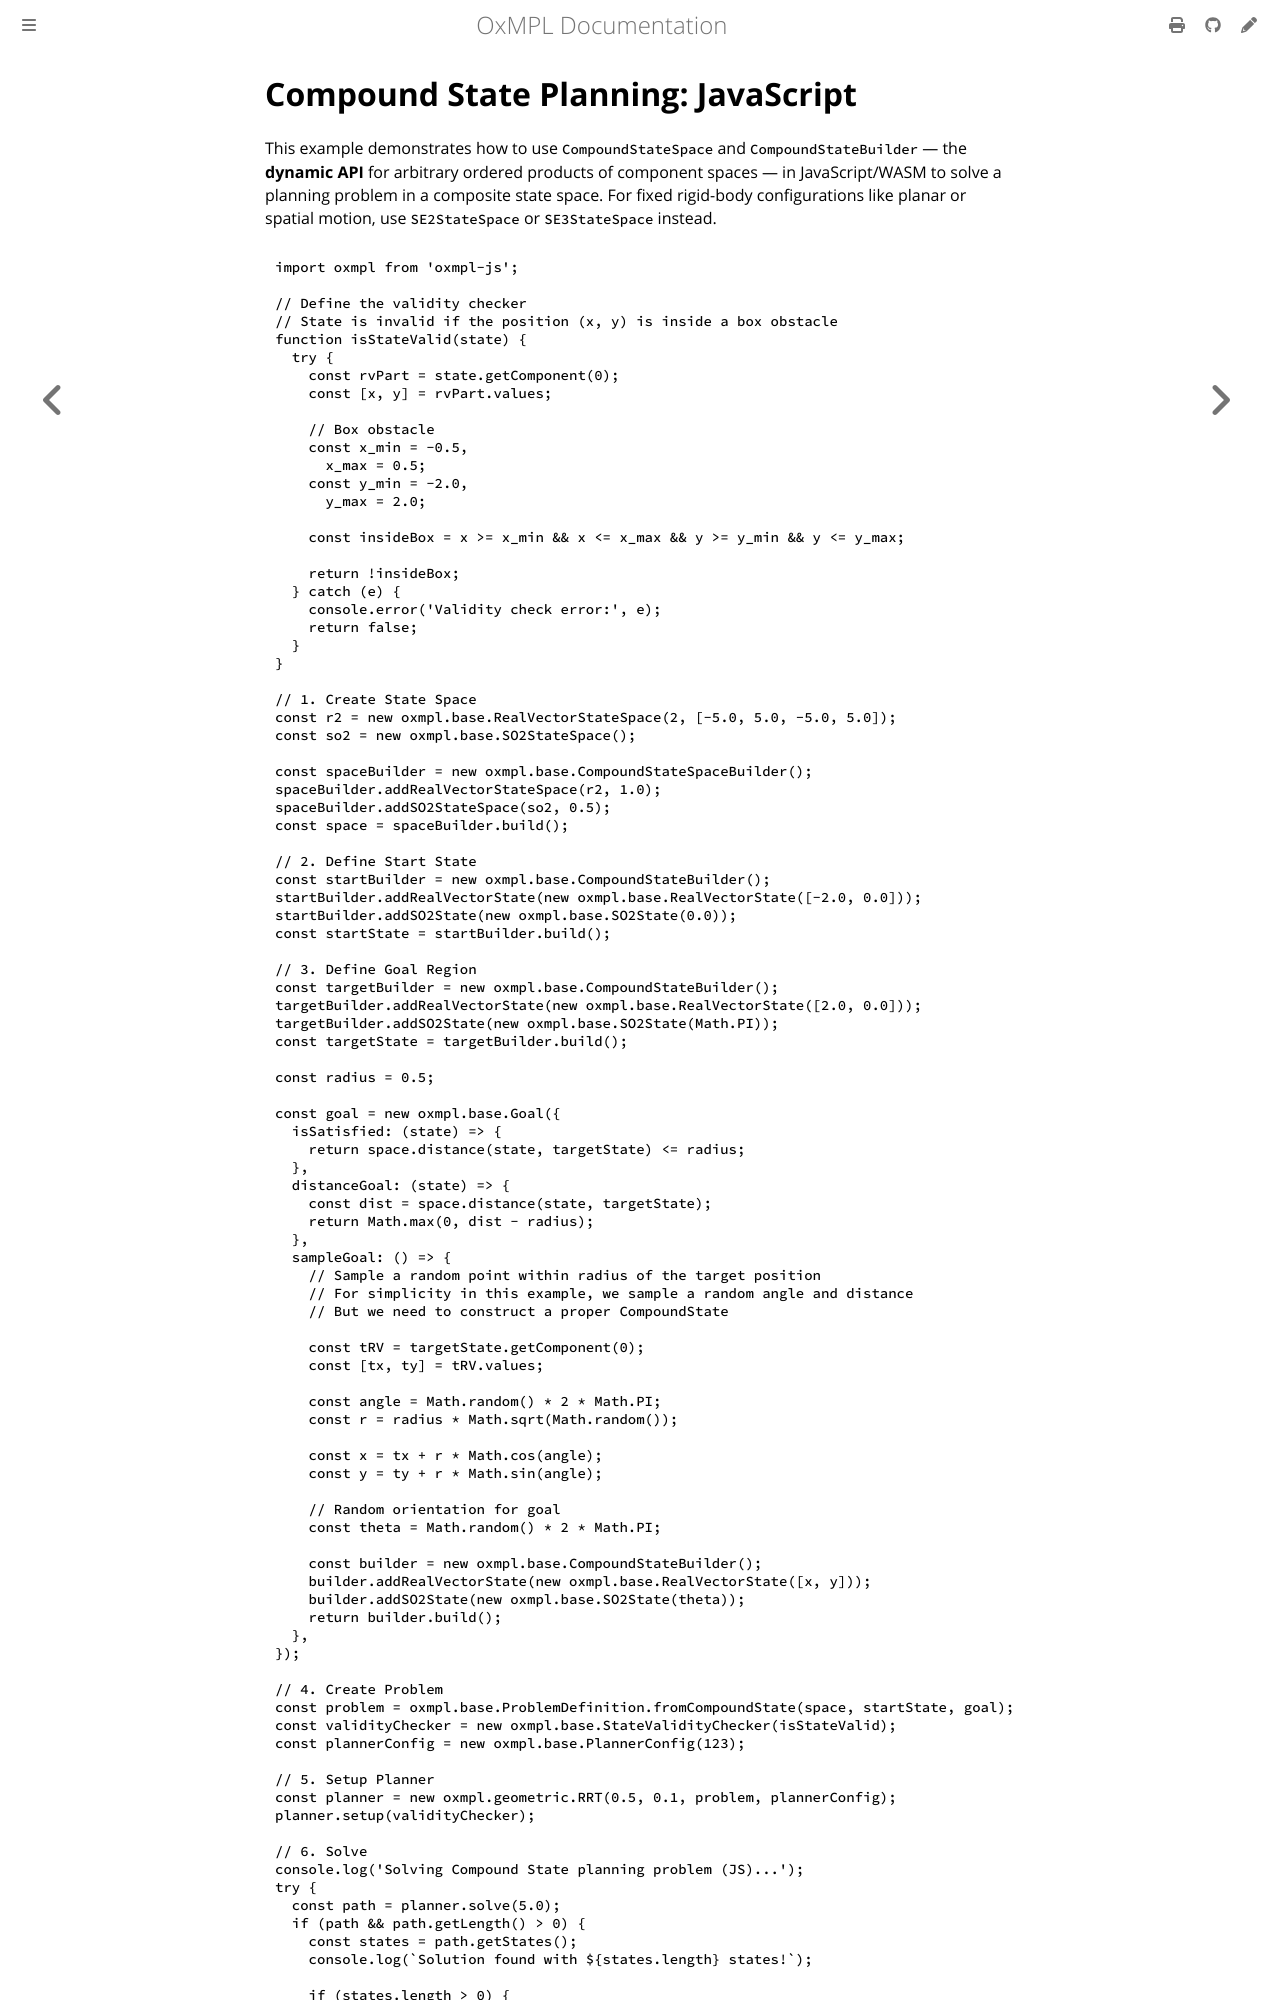

repository: juniorsundar/oxmpl · page: examples/compound_javascript.html · generator: mdbook

# Compound State Planning: JavaScript
This example demonstrates how to use `CompoundStateSpace` and `CompoundStateBuilder` — the **dynamic API** for arbitrary ordered products of component spaces — in JavaScript/WASM to solve a planning problem in a composite state space. For fixed rigid-body configurations like planar or spatial motion, use `SE2StateSpace` or `SE3StateSpace` instea
